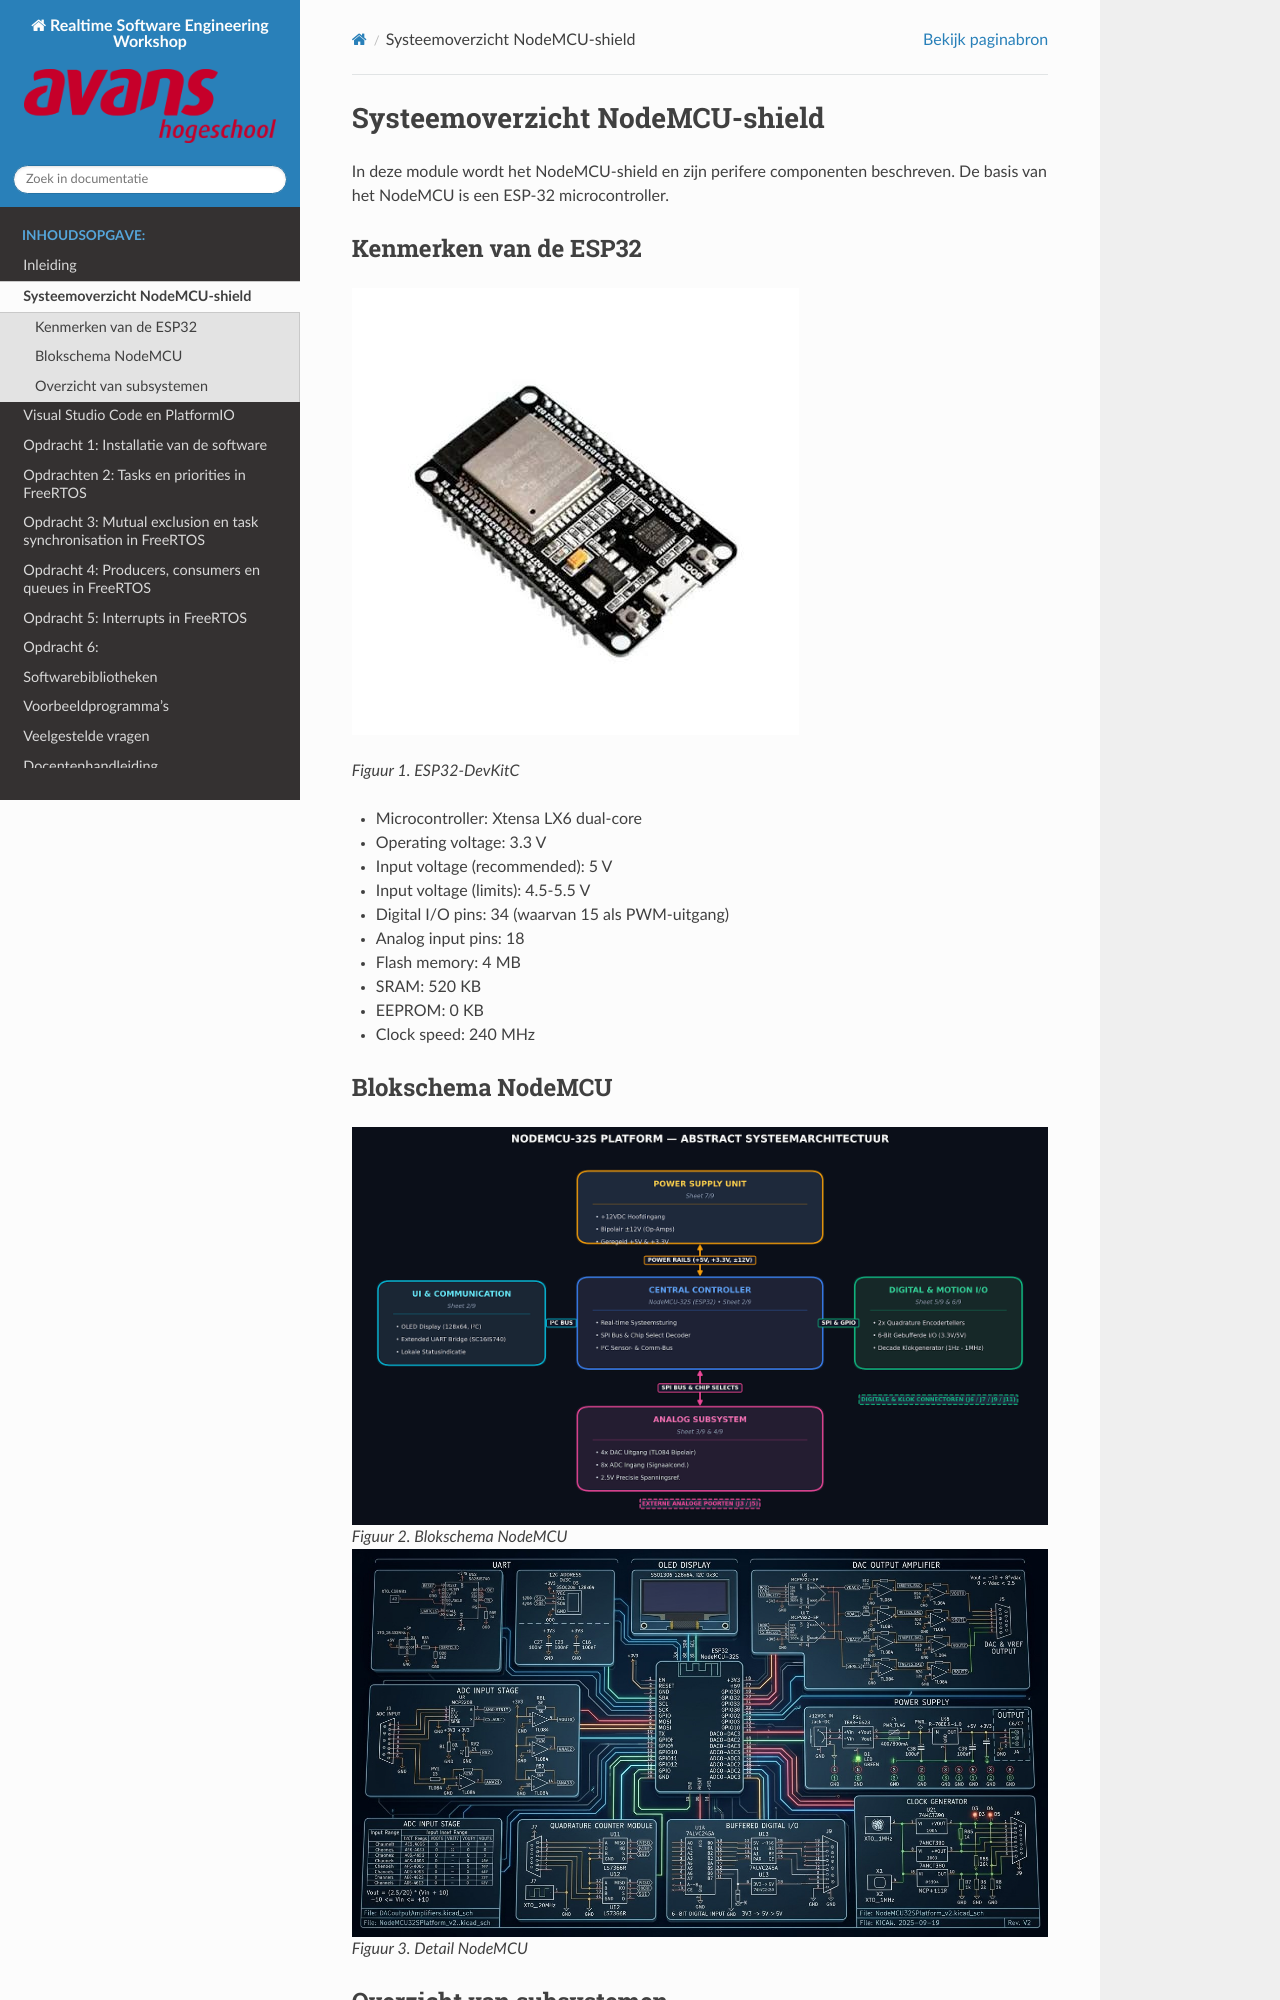

repository: AvansMechatronica/RealtimeSoftwareEngineering · page: documentation/node_mcu.html · generator: sphinx

# Systeemoverzicht NodeMCU-shield


In deze module wordt het NodeMCU-shield en zijn perifere componenten beschreven.
De basis van het NodeMCU is een ESP-32 microcontroller.

## Kenmerken van de ESP32
![ESP32-DevKitC](../images/esp32.jpg)

*Figuur 1. ESP32-DevKitC*

- Microcontroller: Xtensa LX6 dual-core
- Operating voltage: 3.3 V
- Input voltage (recommended): 5 V
- Input voltage (limits): 4.5-5.5 V
- Digital I/O pins: 34 (waarvan 15 als PWM-uitgang)
- Analog input pins: 18
- Flash memory: 4 MB
- SRAM: 520 KB
- EEPROM: 0 KB
- Clock speed: 240 MHz

## Blokschema NodeMCU

![Blokschema van de NodeMCU](../images/node_mcu_abstract.png)
*Figuur 2. Blokschema NodeMCU*
![NodeMCU Detail](../images/node_mcu_detail.jpg)
*Figuur 3. Detail NodeMCU*
